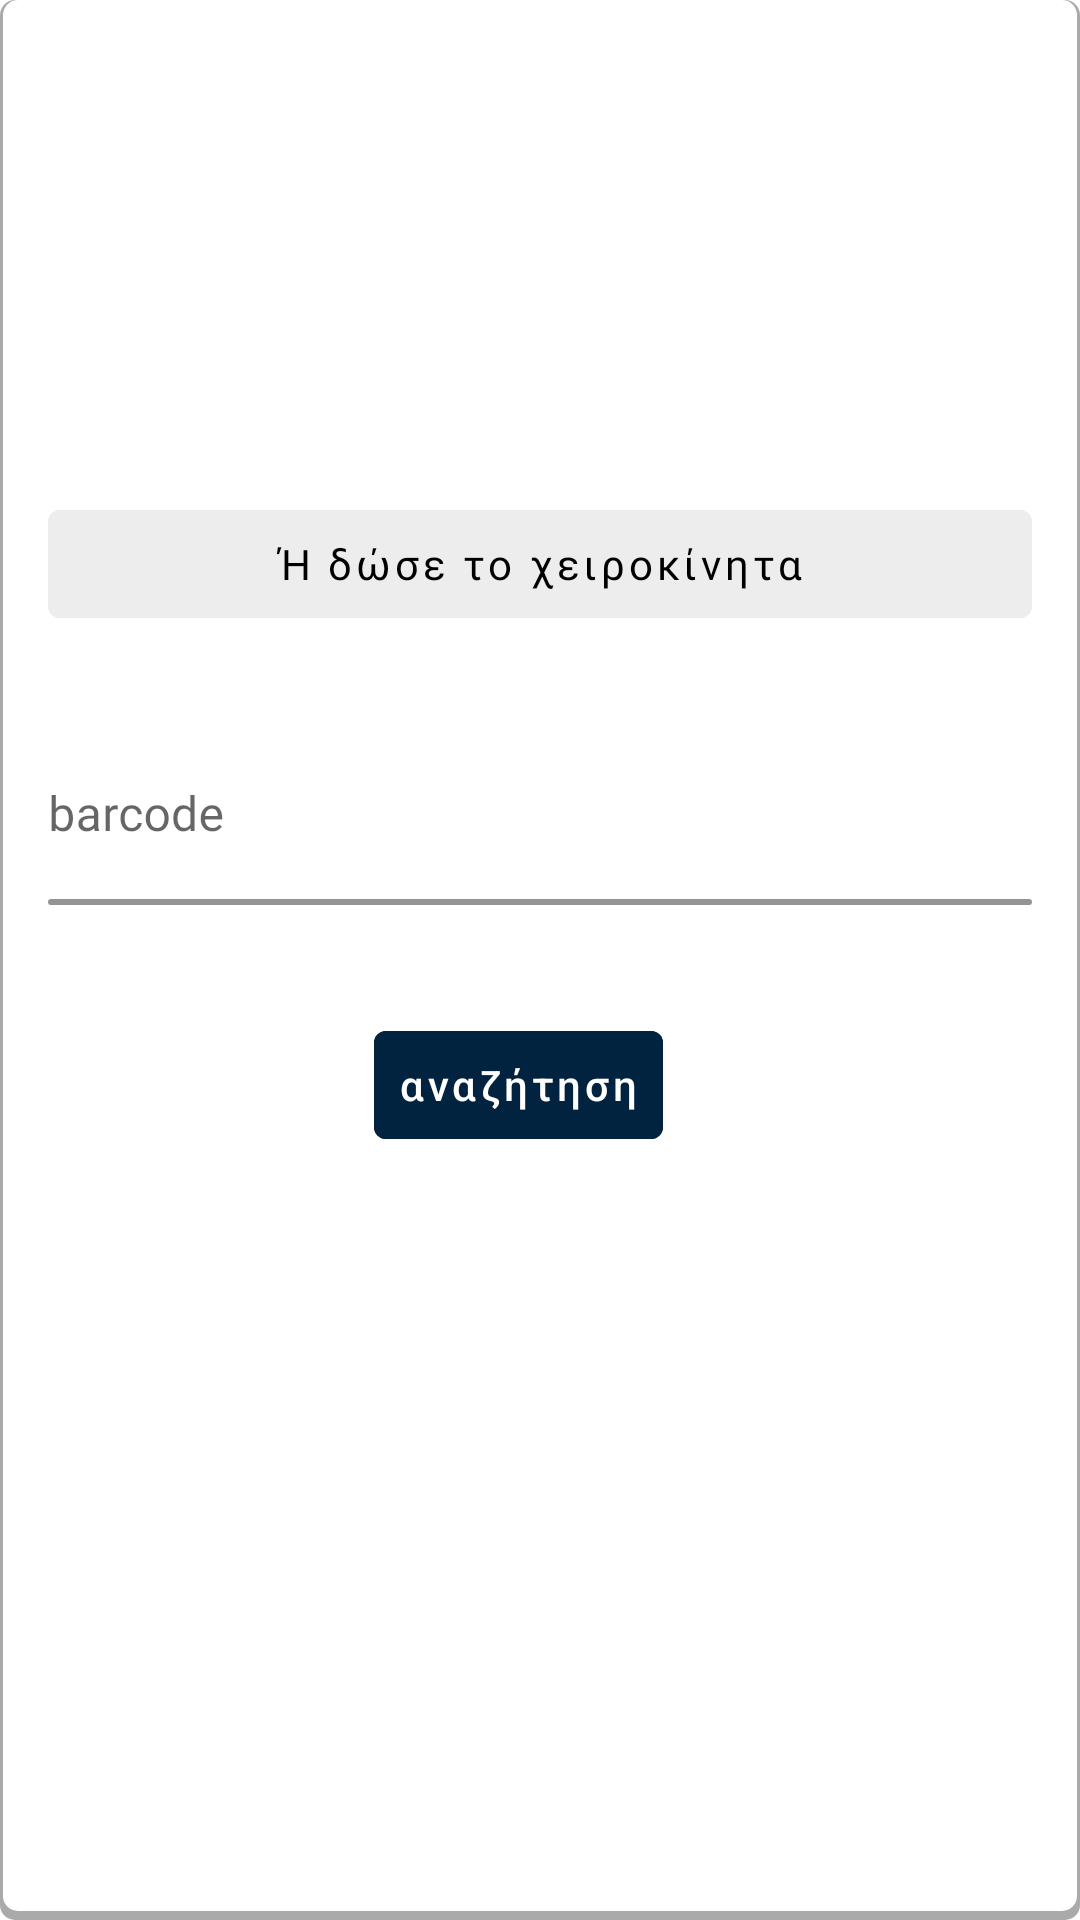

This screen was rendered from an Android layout file. Write that file and the resources it references.
<!-- AndroidManifest.xml: application theme Theme.EshopHandling -->
<!-- res/layout/scanner_fragment.xml -->
<?xml version="1.0" encoding="utf-8"?>
<androidx.constraintlayout.widget.ConstraintLayout xmlns:android="http://schemas.android.com/apk/res/android"
    xmlns:app="http://schemas.android.com/apk/res-auto"
    xmlns:tools="http://schemas.android.com/tools"
    android:id="@+id/scrollview"
    android:layout_width="match_parent"
    android:layout_height="match_parent"
    android:layout_marginHorizontal="40dp"
    android:layout_marginVertical="80dp"

    android:background="@drawable/background_with_shadow"
    tools:context=".ui.ScannerFragment">

    <ScrollView
        android:layout_width="match_parent"
        android:layout_height="match_parent"
        android:id="@+id/scrollview1"
        app:layout_constraintBottom_toBottomOf="parent"
        app:layout_constraintEnd_toEndOf="parent"
        app:layout_constraintStart_toStartOf="parent"
        app:layout_constraintTop_toTopOf="parent">


        <androidx.constraintlayout.widget.ConstraintLayout
            android:layout_width="match_parent"
            android:layout_height="wrap_content">


            <com.google.android.material.button.MaterialButton
                android:id="@+id/manuallyText"
                style="@style/Widget.MaterialComponents.Button.TextButton"
                android:layout_width="match_parent"
                android:layout_height="wrap_content"
                android:layout_marginHorizontal="16dp"
                android:layout_marginTop="32dp"
                android:backgroundTint="@color/CoolGray"
                android:fontFamily="@font/akkuratllgrk_black"
                android:gravity="center"
                android:text="@string/manually_barcode"
                android:textAllCaps="false"
                android:textColor="@color/black"
                app:layout_constraintEnd_toEndOf="parent"
                app:layout_constraintStart_toStartOf="parent"
                app:layout_constraintTop_toBottomOf="@+id/scanneImage" />


            <ImageView
                android:id="@+id/scanneImage"
                android:layout_width="100dp"
                android:layout_height="100dp"
                android:layout_marginTop="32dp"
                android:layout_marginBottom="20dp"
                android:src="@drawable/scanner_24"
                app:layout_constraintBottom_toTopOf="@+id/manuallyText"
                app:layout_constraintEnd_toEndOf="parent"
                app:layout_constraintHorizontal_bias="0.497"
                app:layout_constraintStart_toStartOf="parent"
                app:layout_constraintTop_toTopOf="parent"
                app:tint="@color/logo_color" />

            <com.google.android.material.textfield.TextInputLayout
                android:id="@+id/barcodeEdittext"
                android:layout_width="match_parent"
                android:layout_height="wrap_content"
                android:layout_marginHorizontal="16dp"
                android:layout_marginTop="32dp"
                android:background="@null"
                android:theme="@style/EditProfileEditTextTheme"
                app:boxBackgroundColor="@android:color/transparent"
                app:boxStrokeColor="@color/white"

                app:boxStrokeWidth="0dp"
                app:hintTextAppearance="@style/small_text_bold1"
                app:hintTextColor="@color/Gray3"
                app:layout_constraintEnd_toEndOf="parent"
                app:layout_constraintLeft_toLeftOf="parent"
                app:layout_constraintStart_toStartOf="parent"
                app:layout_constraintTop_toBottomOf="@+id/manuallyText">

                <com.google.android.material.textfield.TextInputEditText
                    android:id="@+id/textInputEditText3"
                    style="@style/caption_bold"
                    android:layout_width="match_parent"
                    android:layout_height="wrap_content"
                    android:background="@android:color/transparent"
                    android:hint="@string/barcode"

                    android:inputType="textPersonName"
                    android:paddingStart="0dp"
                    tools:ignore="RtlSymmetry" />
            </com.google.android.material.textfield.TextInputLayout>

            <View
                android:id="@+id/barcode_line"
                android:layout_width="0dp"
                android:layout_height="2dp"
                android:background="@drawable/ic_generic_line_gray"
                app:layout_constraintEnd_toEndOf="@+id/barcodeEdittext"
                app:layout_constraintStart_toStartOf="@+id/barcodeEdittext"
                app:layout_constraintTop_toBottomOf="@+id/barcodeEdittext" />

            <com.google.android.material.button.MaterialButton
                android:id="@+id/manualOkay"
                style="@style/Widget.MaterialComponents.Button.TextButton"
                android:layout_width="wrap_content"
                android:layout_height="wrap_content"
                android:layout_marginTop="38dp"
                android:backgroundTint="@color/logo_color"
                android:gravity="center"
                android:text="@string/search"
                android:textAllCaps="false"
                android:textColor="@color/white"
                app:layout_constraintEnd_toEndOf="parent"
                app:layout_constraintHorizontal_bias="0.473"
                app:layout_constraintStart_toStartOf="parent"
                app:layout_constraintTop_toBottomOf="@+id/barcodeEdittext" />
        </androidx.constraintlayout.widget.ConstraintLayout>
    </ScrollView>
        <RelativeLayout
            android:id="@+id/cameraScanner"
            android:layout_width="match_parent"
            android:layout_height="0dp"
            android:visibility="gone"
            android:backgroundTint="@color/white"
            app:layout_constraintBottom_toBottomOf="parent"
            app:layout_constraintEnd_toEndOf="parent"
            app:layout_constraintStart_toStartOf="parent"
            app:layout_constraintTop_toTopOf="parent"
            tools:visibility="visible">

            <androidx.constraintlayout.widget.ConstraintLayout
                android:id="@+id/constraint"
                android:layout_width="match_parent"
                android:layout_height="0dp"
                android:layout_above="@+id/buttonsLayout"
                android:layout_alignParentTop="true"
                android:background="@color/CoolGray" />

            <com.journeyapps.barcodescanner.DecoratedBarcodeView
                android:id="@+id/barcode_scanner"
                android:layout_width="match_parent"
                android:layout_height="0dp"
                android:layout_above="@+id/buttonsLayout"
                android:layout_alignParentTop="true">

            </com.journeyapps.barcodescanner.DecoratedBarcodeView>

            <TextView
                android:id="@+id/custom_barcode_view"
                android:visibility="invisible"

                android:layout_marginBottom="6dp"
                android:layout_width="0dp"
                android:layout_height="wrap_content"
                android:layout_alignBottom="@+id/constraint"
                android:layout_alignParentStart="true"
                android:layout_alignParentEnd="true"
                android:layout_marginHorizontal="20dp"

                android:background="@color/CoolGray"
                android:gravity="center"
                android:textColor="@color/logo_color"
                android:textSize="16sp"
                android:textStyle="bold" />
            <LinearLayout
                android:id="@+id/buttonsLayout"
                android:layout_width="match_parent"
                android:layout_height="wrap_content"
                android:layout_alignParentBottom="true"
                android:layout_toStartOf="@+id/centerHorizont"
                android:orientation="vertical">

                <Button
                    android:id="@+id/add_product"
                    android:layout_width="match_parent"
                    android:layout_height="wrap_content"
                    android:layout_marginHorizontal="5dp"
                    android:text="@string/add"
                    android:textAllCaps="false"
                    android:backgroundTint="@color/logo_color"
                    android:textColor="@color/white"
                    android:textSize="15sp" />

                <Button
                    android:id="@+id/exit_scan"
                    android:layout_width="match_parent"
                    android:layout_height="wrap_content"
                    android:layout_marginHorizontal="5dp"
                    android:backgroundTint="@color/logo_color"
                    android:text="@string/exit"
                    android:textAllCaps="false"
                    android:textColor="@color/white"
                    android:textSize="15sp" />
            </LinearLayout>

            <View
                android:id="@+id/centerHorizont"
                android:layout_width="0dp"
                android:layout_height="match_parent"
                android:layout_centerHorizontal="true" />

            <androidx.constraintlayout.widget.ConstraintLayout
                android:layout_width="match_parent"
                android:layout_height="wrap_content"
                android:layout_alignTop="@id/buttonsLayout"
                android:layout_alignParentEnd="true"
                android:layout_alignParentBottom="true"
                android:layout_marginVertical="4dp"
                android:layout_marginBottom="50dp"
                android:layout_toEndOf="@id/centerHorizont">

                <ImageView
                    android:id="@+id/flash_light"
                    android:layout_width="46dp"
                    android:layout_height="46dp"
                    android:background="@drawable/bt_ui"
                    android:backgroundTint="@color/CoolGray"
                    android:src="@drawable/turn_off_flash"
                    app:layout_constraintBottom_toBottomOf="parent"
                    app:layout_constraintEnd_toEndOf="parent"
                    app:layout_constraintStart_toStartOf="parent"
                    app:layout_constraintTop_toTopOf="parent" />
            </androidx.constraintlayout.widget.ConstraintLayout>


        </RelativeLayout>


</androidx.constraintlayout.widget.ConstraintLayout>
<!-- resources referenced by this layout -->
<resources>
  <color name="CoolGray">#EDEDED</color>   android:background="@color/CoolGray"
  <color name="Gray3">#949494</color>
  <color name="black">#FF000000</color>
  <color name="logo_color">#01233F</color>
  <color name="white">#FFFFFFFF</color>
  <!-- drawable background_with_shadow (drawable) -->
  <?xml version="1.0" encoding="utf-8"?>
  <layer-list xmlns:android="http://schemas.android.com/apk/res/android">
      <item >
          <shape
              android:shape="rectangle">
              <solid android:color="@android:color/darker_gray" />
              <corners android:radius="5dp"/>
          </shape>
      </item>
      <item android:right="1dp" android:left="1dp" android:bottom="3dp">
          <shape
              android:shape="rectangle">
              <solid android:color="@android:color/white"/>
              <corners android:radius="5dp"/>
          </shape>
      </item>
  </layer-list>
  <!-- drawable ic_generic_line_gray (drawable) -->
  <?xml version="1.0" encoding="utf-8"?>
  <shape xmlns:android="http://schemas.android.com/apk/res/android"
      android:shape="rectangle">
  
      <solid android:color="@color/Gray3" />
  
      <corners android:radius="4dp" />
  
      <size
          android:width="0dp"
          android:height="4dp" />
  
  </shape>
  <string name="add">Προσθήκη</string>
  <string name="barcode">barcode</string>
  <string name="exit">Έξοδος</string>
  <string name="manually_barcode">Ή δώσε το χειροκίνητα</string>
  <string name="search">αναζήτηση</string>
  <style name="EditProfileEditTextTheme">
          <item name="colorControlNormal">@color/black</item>
          <item name="colorControlActivated">@color/black</item>
          <item name="colorControlHighlight">@color/white</item>
          <item name="android:textColorHighlight">@color/CoolGray</item>
      </style>
  <style name="caption_bold">
          <item name="android:fontFamily">@font/akkuratllgrk_bold</item>
          <item name="android:textSize">16sp</item>
          <item name="android:lineHeight" tools:targetApi="p">24sp</item>
          <item name="android:textColor">#000000</item>
      </style>
  <style name="small_text_bold1">
          <item name="android:fontFamily">@font/akkuratllgrk_bold</item>
          <item name="android:textSize">14sp</item>
          <item name="android:lineHeight" tools:targetApi="p">22sp</item>
          <item name="android:textColor">@color/Black3</item>
      </style>
  <color name="colorPrimary">#E4E4E4</color>
  <color name="colorWhite">#FFFFFF</color>
  <color name="Black3">#242424</color>
  <color name="purple_500">#FF6200EE</color>
  <color name="purple_700">#FF3700B3</color>
  <color name="teal_200">#FF03DAC5</color>
  <color name="teal_700">#FF018786</color>
  <style name="AppBottomSheetDialogTheme" parent="Theme.Design.Light.BottomSheetDialog">
          <item name="bottomSheetStyle">@style/AppModalStyle</item>
          <item name="android:layout_marginBottom">10dp</item>
      </style>
  <style name="AppModalStyle" parent="Widget.Design.BottomSheet.Modal">
          <item name="android:background">@drawable/bordered_radius_24dp</item>
          <item name="android:layout_marginLeft">10dp</item>
          <item name="android:layout_marginRight">10dp</item>
          <item name="android:elevation">24dp</item>
      </style>
  <!-- drawable bordered_radius_24dp (drawable) -->
  <?xml version="1.0" encoding="utf-8"?>
  <shape
      xmlns:android="http://schemas.android.com/apk/res/android"
      android:shape="rectangle">
  
      <corners  android:radius="24dp"/>
      <solid android:color="@color/white" />
      <stroke
          android:width="0.01dip"
          android:color="@android:color/black" />
  </shape>
</resources>
